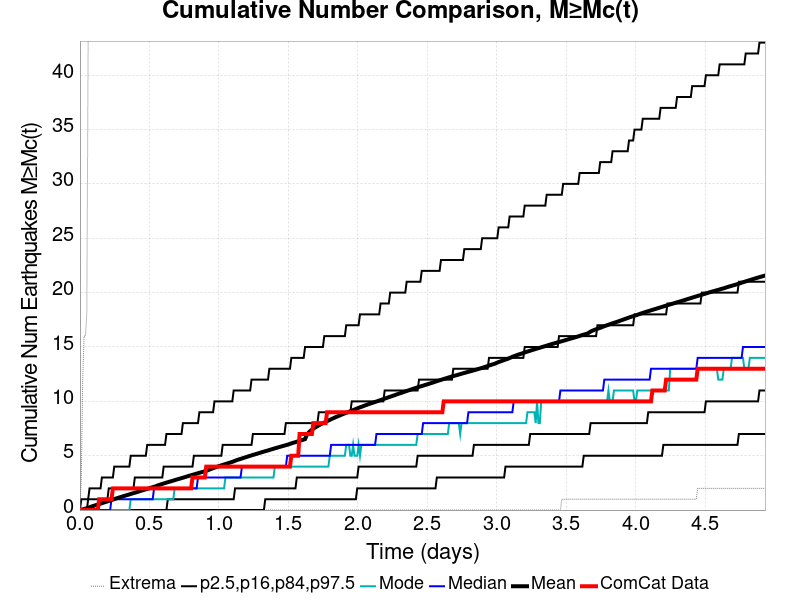

The table this chart was drawn from, first rows:
Time (days), ComCat Data, Simulation Mean, Simulation Median, Simulation Mode, Simulation Minimum, Simulation Maximum, 2.5 %-ile, 16 %-ile, 84 %-ile, 97.5 %-ile
0.0, 0.0, 0.0, 0.0, 0.0, 0.0, 0.0, 0.0, 0.0, 0.0, 0.0
0.009883, 0.0, 0.0317, 0.0, 0.0, 0.0, 3.0, 0.0, 0.0, 0.0, 1.0
0.01977, 0.0, 0.0652, 0.0, 0.0, 0.0, 12.0, 0.0, 0.0, 0.0, 1.0
0.02965, 0.0, 0.0995, 0.0, 0.0, 0.0, 16.0, 0.0, 0.0, 0.0, 1.0
0.03953, 0.0, 0.1307, 0.0, 0.0, 0.0, 16.0, 0.0, 0.0, 0.0, 1.0
0.04942, 0.0, 0.162, 0.0, 0.0, 0.0, 18.0, 0.0, 0.0, 0.0, 1.0
0.0593, 0.0, 0.2049, 0.0, 0.0, 0.0, 44.0, 0.0, 0.0, 1.0, 1.0
0.06918, 0.0, 0.2555, 0.0, 0.0, 0.0, 218.0, 0.0, 0.0, 1.0, 2.0
0.07906, 0.0, 0.3028, 0.0, 0.0, 0.0, 327.0, 0.0, 0.0, 1.0, 2.0
0.08895, 0.0, 0.348, 0.0, 0.0, 0.0, 416.0, 0.0, 0.0, 1.0, 2.0
0.09883, 0.0, 0.3878, 0.0, 0.0, 0.0, 466.0, 0.0, 0.0, 1.0, 2.0
0.1087, 0.0, 0.4299, 0.0, 0.0, 0.0, 512.0, 0.0, 0.0, 1.0, 2.0
0.1186, 0.0, 0.4698, 0.0, 0.0, 0.0, 557.0, 0.0, 0.0, 1.0, 2.0
0.1285, 0.0, 0.508, 0.0, 0.0, 0.0, 577.0, 0.0, 0.0, 1.0, 2.0
0.1384, 1.0, 0.5456, 0.0, 0.0, 0.0, 606.0, 0.0, 0.0, 1.0, 2.0
0.1482, 1.0, 0.5898, 0.0, 0.0, 0.0, 637.0, 0.0, 0.0, 1.0, 2.0
0.1581, 1.0, 0.6332, 0.0, 0.0, 0.0, 666.0, 0.0, 0.0, 1.0, 3.0
0.168, 1.0, 0.6733, 0.0, 0.0, 0.0, 687.0, 0.0, 0.0, 1.0, 3.0
0.1779, 1.0, 0.7155, 0.0, 0.0, 0.0, 711.0, 0.0, 0.0, 1.0, 3.0
0.1878, 1.0, 0.7559, 0.0, 0.0, 0.0, 725.0, 0.0, 0.0, 1.0, 3.0
0.1977, 1.0, 0.797, 0.0, 0.0, 0.0, 747.0, 0.0, 0.0, 1.0, 3.0
0.2075, 1.0, 0.8396, 0.0, 0.0, 0.0, 759.0, 0.0, 0.0, 2.0, 3.0
0.2174, 1.0, 0.8807, 0.0, 0.0, 0.0, 776.0, 0.0, 0.0, 2.0, 3.0
0.2273, 1.0, 0.9228, 1.0, 0.0, 0.0, 791.0, 0.0, 0.0, 2.0, 3.0
0.2372, 2.0, 0.9652, 1.0, 0.0, 0.0, 801.0, 0.0, 0.0, 2.0, 3.0
0.2471, 2.0, 1.007, 1.0, 0.0, 0.0, 814.0, 0.0, 0.0, 2.0, 4.0
0.257, 2.0, 1.052, 1.0, 0.0, 0.0, 821.0, 0.0, 0.0, 2.0, 4.0
0.2668, 2.0, 1.093, 1.0, 0.0, 0.0, 835.0, 0.0, 0.0, 2.0, 4.0
0.2767, 2.0, 1.134, 1.0, 0.0, 0.0, 850.0, 0.0, 0.0, 2.0, 4.0
0.2866, 2.0, 1.171, 1.0, 0.0, 0.0, 862.0, 0.0, 0.0, 2.0, 4.0
0.2965, 2.0, 1.209, 1.0, 0.0, 0.0, 881.0, 0.0, 0.0, 2.0, 4.0
0.3064, 2.0, 1.25, 1.0, 0.0, 0.0, 894.0, 0.0, 0.0, 2.0, 4.0
0.3163, 2.0, 1.289, 1.0, 0.0, 0.0, 907.0, 0.0, 0.0, 2.0, 4.0
0.3261, 2.0, 1.328, 1.0, 0.0, 0.0, 919.0, 0.0, 0.0, 2.0, 4.0
0.336, 2.0, 1.365, 1.0, 0.0, 0.0, 925.0, 0.0, 0.0, 2.0, 4.0
0.3459, 2.0, 1.4, 1.0, 0.0, 0.0, 938.0, 0.0, 0.0, 2.0, 4.0
0.3558, 2.0, 1.439, 1.0, 0.0, 0.0, 950.0, 0.0, 0.0, 2.0, 4.0
0.3657, 2.0, 1.481, 1.0, 1.0, 0.0, 962.0, 0.0, 0.0, 2.0, 5.0
0.3756, 2.0, 1.52, 1.0, 1.0, 0.0, 977.0, 0.0, 0.0, 2.0, 5.0
0.3854, 2.0, 1.556, 1.0, 1.0, 0.0, 987.0, 0.0, 0.0, 2.0, 5.0
0.3953, 2.0, 1.595, 1.0, 1.0, 0.0, 997.0, 0.0, 0.0, 3.0, 5.0
0.4052, 2.0, 1.63, 1.0, 1.0, 0.0, 1005, 0.0, 0.0, 3.0, 5.0
0.4151, 2.0, 1.67, 1.0, 1.0, 0.0, 1018, 0.0, 0.0, 3.0, 5.0
0.425, 2.0, 1.715, 1.0, 1.0, 0.0, 1023, 0.0, 0.0, 3.0, 5.0
0.4349, 2.0, 1.753, 1.0, 1.0, 0.0, 1025, 0.0, 0.0, 3.0, 5.0
0.4447, 2.0, 1.794, 1.0, 1.0, 0.0, 1033, 0.0, 0.0, 3.0, 5.0
0.4546, 2.0, 1.834, 1.0, 1.0, 0.0, 1043, 0.0, 0.0, 3.0, 5.0
0.4645, 2.0, 1.871, 1.0, 1.0, 0.0, 1050, 0.0, 0.0, 3.0, 5.0
0.4744, 2.0, 1.91, 1.0, 1.0, 0.0, 1054, 0.0, 0.0, 3.0, 5.0
0.4843, 2.0, 1.948, 1.0, 1.0, 0.0, 1059, 0.0, 0.0, 3.0, 6.0
0.4942, 2.0, 1.983, 1.0, 1.0, 0.0, 1061, 0.0, 0.0, 3.0, 6.0
0.504, 2.0, 2.022, 1.0, 1.0, 0.0, 1064, 0.0, 0.0, 3.0, 6.0
0.5139, 2.0, 2.065, 1.0, 1.0, 0.0, 1069, 0.0, 0.0, 3.0, 6.0
0.5238, 2.0, 2.104, 1.0, 1.0, 0.0, 1075, 0.0, 0.0, 3.0, 6.0
0.5337, 2.0, 2.143, 2.0, 1.0, 0.0, 1083, 0.0, 0.0, 3.0, 6.0
0.5436, 2.0, 2.18, 2.0, 1.0, 0.0, 1087, 0.0, 0.0, 3.0, 6.0
0.5534, 2.0, 2.231, 2.0, 1.0, 0.0, 1091, 0.0, 0.0, 3.0, 6.0
0.5633, 2.0, 2.276, 2.0, 1.0, 0.0, 1095, 0.0, 0.0, 3.0, 6.0
0.5732, 2.0, 2.32, 2.0, 1.0, 0.0, 1100, 0.0, 0.0, 3.0, 6.0
0.5831, 2.0, 2.362, 2.0, 1.0, 0.0, 1106, 0.0, 0.0, 3.0, 6.0
... 440 more rows
